Dataset: surface_dataset (GitHub, hpcgarage/surface_dataset). Classes: bad surface, good surface.

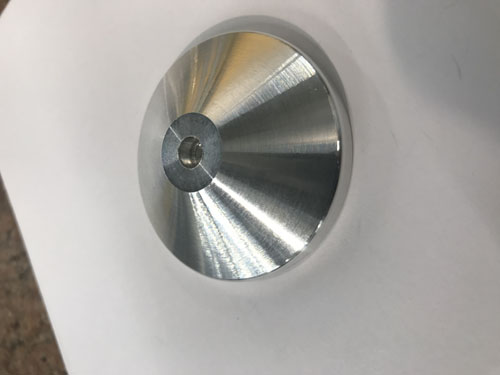
Label: good surface

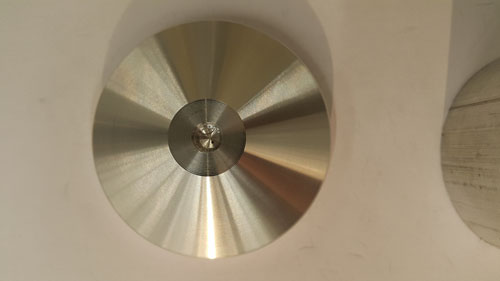
Label: good surface

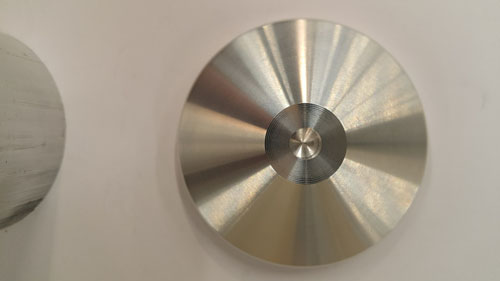
Label: good surface

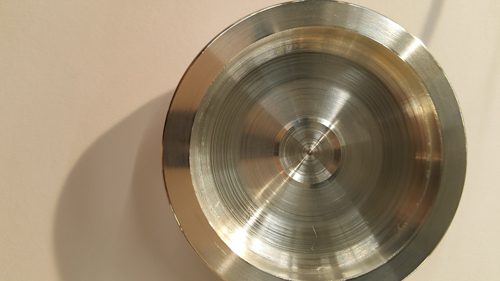
Label: bad surface

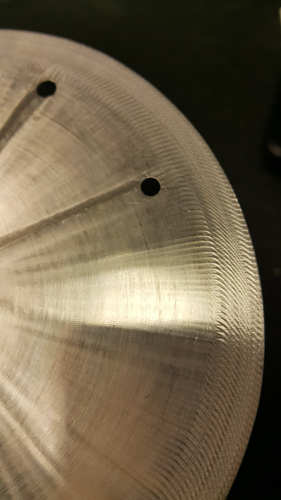
Label: bad surface

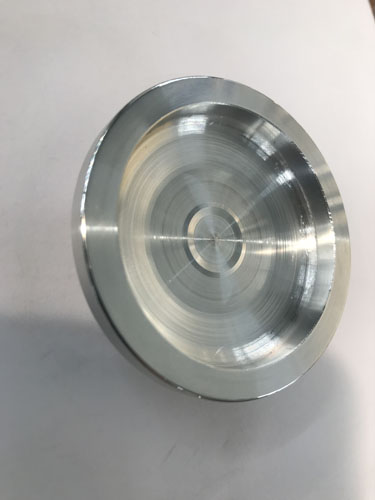
Label: bad surface
